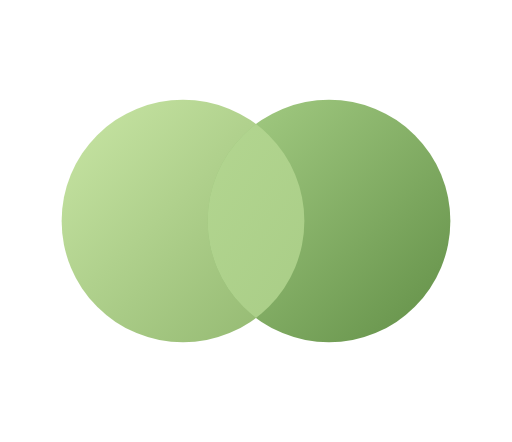
t = 0.00 s
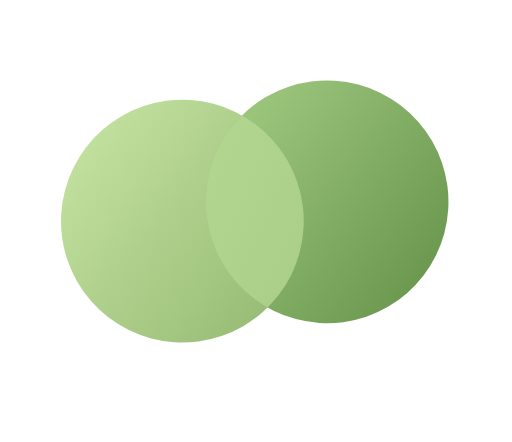
t = 0.27 s
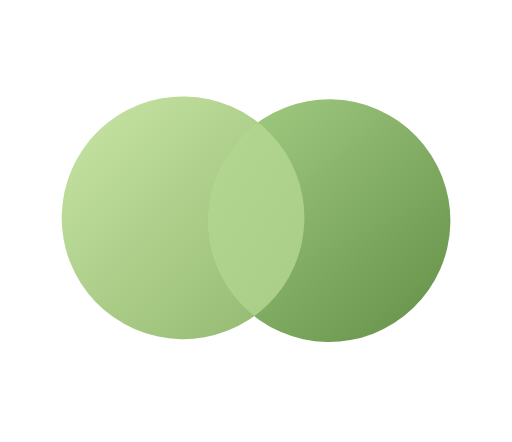
t = 0.60 s
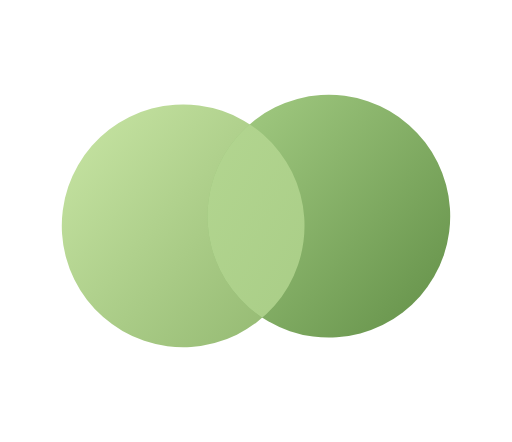
t = 0.88 s
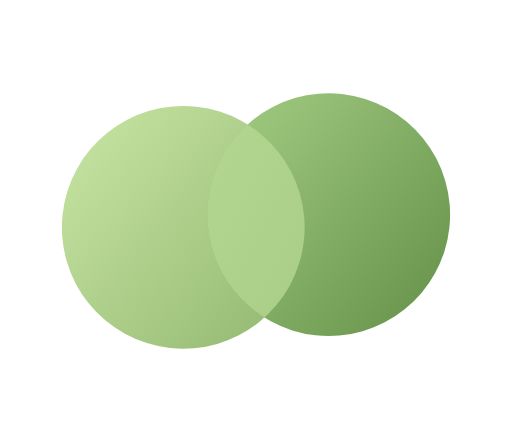
t = 1.23 s
t = 1.50 s: frame unchanged from t = 0.00 s, image omitted

The animated SVG that drew these frames (rendered in a browser with its animation timeline set to each time). Animation: 14 SMIL elements (animate=12,animateTransform=2); one cycle of 1.50 s.

<svg xmlns="http://www.w3.org/2000/svg" viewBox="-65 -105 540 466" role="img" aria-label="Tandem Nudge animation">
<style>.still{display:none}@media(prefers-reduced-motion:reduce){.moving{display:none}.still{display:inline}}</style>
<defs>
    <linearGradient id="left-shading" x1="0" y1="0" x2="1" y2="1">
      <stop stop-color="#C9E6A5"/>
      <stop offset="1" stop-color="#90B66E"/>
    </linearGradient>
    <linearGradient id="right-shading" x1="0" y1="0" x2="1" y2="1">
      <stop stop-color="#A7CF86"/>
      <stop offset="1" stop-color="#628F47"/>
    </linearGradient>
    <linearGradient id="overlap-shading" gradientUnits="userSpaceOnUse" x1="0" y1="0" x2="410" y2="256">
      <stop stop-color="#BADC97"/>
      <stop offset="1" stop-color="#A2C780"/>
    </linearGradient>
    <clipPath id="moving-left"><circle cx="128" cy="128" r="128" fill="black"><animate attributeName="cx" values="128;128;128;128;128;128" keyTimes="0;0.24;0.45;0.63;0.82;1" keySplines="0.333333 0 0.666667 1;0.333333 0 0.666667 1;0.333333 0 0.666667 1;0.333333 0 0.666667 1;0.333333 0 0.666667 1" calcMode="spline" dur="1.5s" repeatCount="1" fill="freeze"/><animate attributeName="cy" values="128;116;128;128;128;128" keyTimes="0;0.24;0.45;0.63;0.82;1" keySplines="0.333333 0 0.666667 1;0.333333 0 0.666667 1;0.333333 0 0.666667 1;0.333333 0 0.666667 1;0.333333 0 0.666667 1" calcMode="spline" dur="1.5s" repeatCount="1" fill="freeze"/><animate attributeName="r" values="128;128;128;128;128;128" keyTimes="0;0.24;0.45;0.63;0.82;1" keySplines="0.333333 0 0.666667 1;0.333333 0 0.666667 1;0.333333 0 0.666667 1;0.333333 0 0.666667 1;0.333333 0 0.666667 1" calcMode="spline" dur="1.5s" repeatCount="1" fill="freeze"/></circle></clipPath><clipPath id="static-left"><circle cx="128" cy="128" r="128"/></clipPath></defs>
<g class="moving"><g transform="translate(205 128)"><g><animateTransform attributeName="transform" type="rotate" values="0;-9;3;-5;-5;0" keyTimes="0;0.24;0.45;0.63;0.82;1" keySplines="0.333333 0 0.666667 1;0.333333 0 0.666667 1;0.333333 0 0.666667 1;0.333333 0 0.666667 1;0.333333 0 0.666667 1" calcMode="spline" dur="1.5s" repeatCount="1" fill="freeze"/><g><animateTransform attributeName="transform" type="scale" values="1;1;1;1;1;1" keyTimes="0;0.24;0.45;0.63;0.82;1" keySplines="0.333333 0 0.666667 1;0.333333 0 0.666667 1;0.333333 0 0.666667 1;0.333333 0 0.666667 1;0.333333 0 0.666667 1" calcMode="spline" dur="1.5s" repeatCount="1" fill="freeze"/><g transform="translate(-205 -128)"><circle cx="128" cy="128" r="128" fill="url(#left-shading)"><animate attributeName="cx" values="128;128;128;128;128;128" keyTimes="0;0.24;0.45;0.63;0.82;1" keySplines="0.333333 0 0.666667 1;0.333333 0 0.666667 1;0.333333 0 0.666667 1;0.333333 0 0.666667 1;0.333333 0 0.666667 1" calcMode="spline" dur="1.5s" repeatCount="1" fill="freeze"/><animate attributeName="cy" values="128;116;128;128;128;128" keyTimes="0;0.24;0.45;0.63;0.82;1" keySplines="0.333333 0 0.666667 1;0.333333 0 0.666667 1;0.333333 0 0.666667 1;0.333333 0 0.666667 1;0.333333 0 0.666667 1" calcMode="spline" dur="1.5s" repeatCount="1" fill="freeze"/><animate attributeName="r" values="128;128;128;128;128;128" keyTimes="0;0.24;0.45;0.63;0.82;1" keySplines="0.333333 0 0.666667 1;0.333333 0 0.666667 1;0.333333 0 0.666667 1;0.333333 0 0.666667 1;0.333333 0 0.666667 1" calcMode="spline" dur="1.5s" repeatCount="1" fill="freeze"/></circle><circle cx="282" cy="128" r="128" fill="url(#right-shading)"><animate attributeName="cx" values="282;282;282;282;282;282" keyTimes="0;0.24;0.45;0.63;0.82;1" keySplines="0.333333 0 0.666667 1;0.333333 0 0.666667 1;0.333333 0 0.666667 1;0.333333 0 0.666667 1;0.333333 0 0.666667 1" calcMode="spline" dur="1.5s" repeatCount="1" fill="freeze"/><animate attributeName="cy" values="128;116;128;128;128;128" keyTimes="0;0.24;0.45;0.63;0.82;1" keySplines="0.333333 0 0.666667 1;0.333333 0 0.666667 1;0.333333 0 0.666667 1;0.333333 0 0.666667 1;0.333333 0 0.666667 1" calcMode="spline" dur="1.5s" repeatCount="1" fill="freeze"/><animate attributeName="r" values="128;128;128;128;128;128" keyTimes="0;0.24;0.45;0.63;0.82;1" keySplines="0.333333 0 0.666667 1;0.333333 0 0.666667 1;0.333333 0 0.666667 1;0.333333 0 0.666667 1;0.333333 0 0.666667 1" calcMode="spline" dur="1.5s" repeatCount="1" fill="freeze"/></circle><g clip-path="url(#moving-left)"><circle cx="282" cy="128" r="128" fill="url(#overlap-shading)"><animate attributeName="cx" values="282;282;282;282;282;282" keyTimes="0;0.24;0.45;0.63;0.82;1" keySplines="0.333333 0 0.666667 1;0.333333 0 0.666667 1;0.333333 0 0.666667 1;0.333333 0 0.666667 1;0.333333 0 0.666667 1" calcMode="spline" dur="1.5s" repeatCount="1" fill="freeze"/><animate attributeName="cy" values="128;116;128;128;128;128" keyTimes="0;0.24;0.45;0.63;0.82;1" keySplines="0.333333 0 0.666667 1;0.333333 0 0.666667 1;0.333333 0 0.666667 1;0.333333 0 0.666667 1;0.333333 0 0.666667 1" calcMode="spline" dur="1.5s" repeatCount="1" fill="freeze"/><animate attributeName="r" values="128;128;128;128;128;128" keyTimes="0;0.24;0.45;0.63;0.82;1" keySplines="0.333333 0 0.666667 1;0.333333 0 0.666667 1;0.333333 0 0.666667 1;0.333333 0 0.666667 1;0.333333 0 0.666667 1" calcMode="spline" dur="1.5s" repeatCount="1" fill="freeze"/></circle></g></g></g></g></g></g>
<g class="still"><circle cx="128" cy="128" r="128" fill="url(#left-shading)"/><circle cx="282" cy="128" r="128" fill="url(#right-shading)"/><g clip-path="url(#static-left)"><circle cx="282" cy="128" r="128" fill="url(#overlap-shading)"/></g></g>
</svg>
